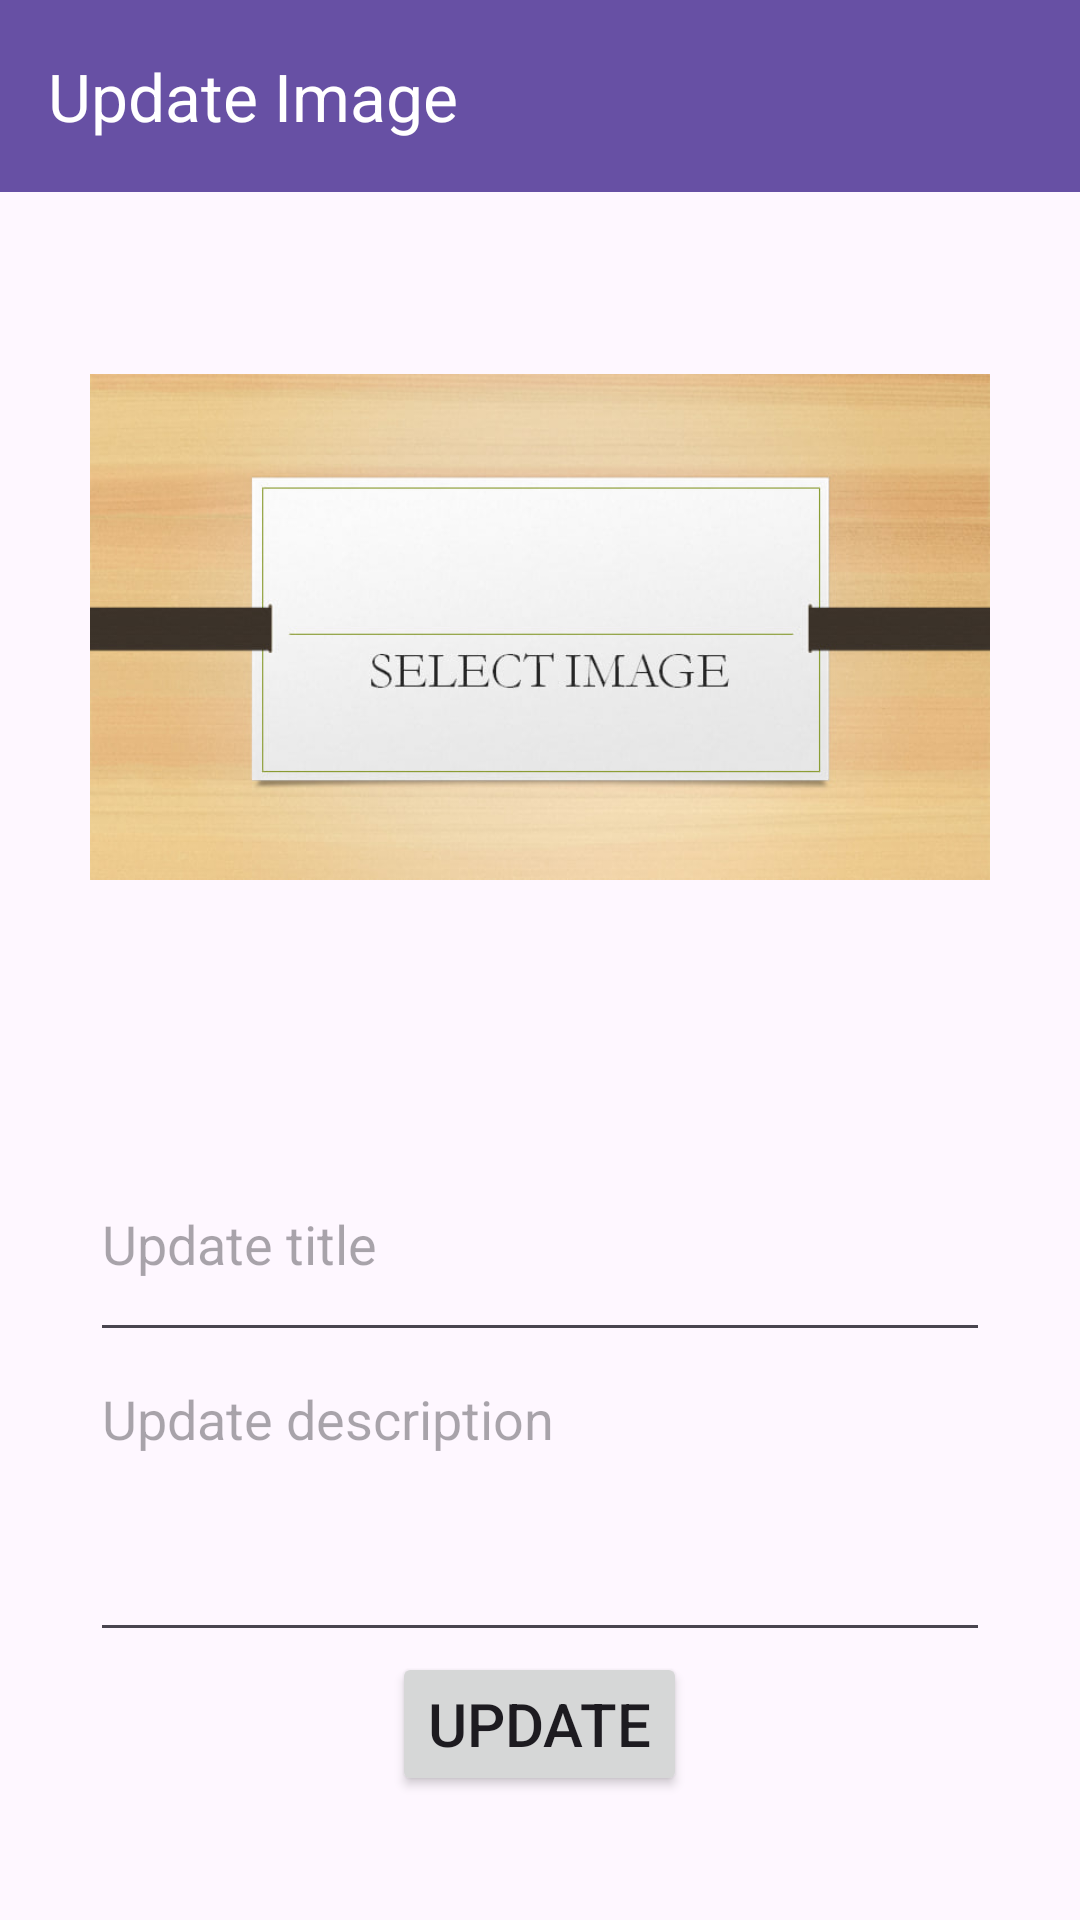

This screen was rendered from an Android layout file. Write that file and the resources it references.
<!-- AndroidManifest.xml: application theme Theme.PhotoAlbumApplication -->
<!-- res/layout/activity_update_image.xml -->
<?xml version="1.0" encoding="utf-8"?>
<androidx.constraintlayout.widget.ConstraintLayout xmlns:android="http://schemas.android.com/apk/res/android"
    xmlns:app="http://schemas.android.com/apk/res-auto"
    xmlns:tools="http://schemas.android.com/tools"
    android:id="@+id/main"
    android:layout_width="match_parent"
    android:layout_height="match_parent"
    tools:context=".view.UpdateImageActivity">

    <com.google.android.material.appbar.AppBarLayout
        android:id="@+id/appBarLayoutUpdateImage"
        android:layout_width="match_parent"
        android:layout_height="wrap_content"
        android:background="?attr/colorPrimary"
        app:layout_constraintEnd_toEndOf="parent"
        app:layout_constraintStart_toStartOf="parent"
        app:layout_constraintTop_toTopOf="parent">

        <com.google.android.material.appbar.MaterialToolbar
            android:id="@+id/toolbarUpdateImage"
            android:layout_width="match_parent"
            android:layout_height="?attr/actionBarSize"
            app:navigationIcon="@drawable/baseline_arrow_back_24"
            app:title="Update Image"
            app:titleTextColor="?attr/colorOnPrimary" />

    </com.google.android.material.appbar.AppBarLayout>

    <ImageView
        android:id="@+id/imageViewUpdateImage"
        android:layout_width="300dp"
        android:layout_height="250dp"
        android:layout_marginTop="20dp"
        android:scaleType="fitCenter"
        app:layout_constraintEnd_toEndOf="parent"
        app:layout_constraintHorizontal_bias="0.5"
        app:layout_constraintStart_toStartOf="parent"
        app:layout_constraintTop_toBottomOf="@+id/appBarLayoutUpdateImage"
        app:srcCompat="@drawable/select_image" />

    <LinearLayout
        android:layout_width="match_parent"
        android:layout_height="wrap_content"
        android:layout_margin="10dp"
        android:gravity="center"
        android:orientation="vertical"
        app:layout_constraintBottom_toBottomOf="parent"
        app:layout_constraintTop_toBottomOf="@+id/imageViewUpdateImage"
        app:layout_constraintVertical_bias="0.5">

        <EditText
            android:id="@+id/editTextUpdateTitle"
            android:layout_width="300dp"
            android:layout_height="75dp"
            android:ems="10"
            android:hint="Update title"
            android:inputType="text"
            android:textColor="#000000" />

        <EditText
            android:id="@+id/editTextUpdateDescription"
            android:layout_width="300dp"
            android:layout_height="100dp"
            android:ems="10"
            android:gravity="start|top"
            android:hint="Update description"
            android:inputType="textMultiLine"
            android:textColor="@color/black" />

        <Button
            android:id="@+id/buttonUpdate"
            android:layout_width="wrap_content"
            android:layout_height="wrap_content"
            android:text="Update"
            android:textSize="20sp" />
    </LinearLayout>


</androidx.constraintlayout.widget.ConstraintLayout>
<!-- resources referenced by this layout -->
<resources>
  <!-- drawable select_image: jpg bitmap (drawable, 31592 bytes) -->
  <style name="Theme.PhotoAlbumApplication" parent="Base.Theme.PhotoAlbumApplication" />
  <style name="Base.Theme.PhotoAlbumApplication" parent="Theme.Material3.DayNight.NoActionBar">
          
          
      </style>
  <!-- not gathered from this repository: default colours our renderer supplied (Android Studio template values) -->
  <color name="black">#FF000000</color>
</resources>
